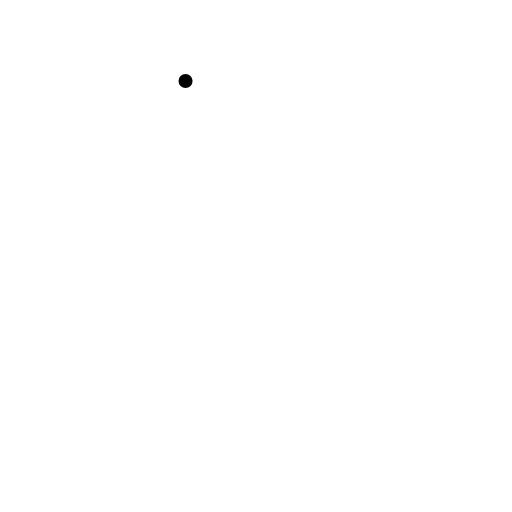
t = 0.00 s
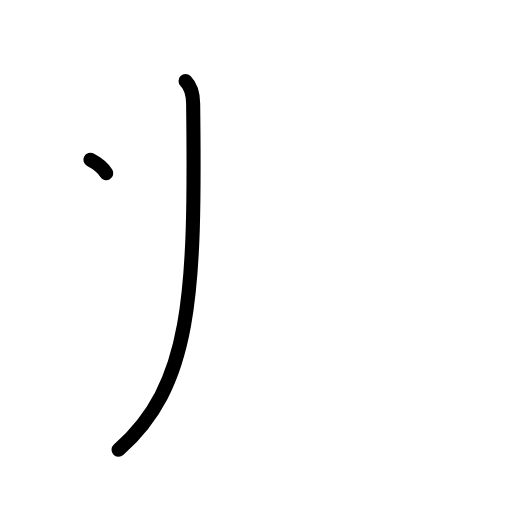
t = 1.25 s
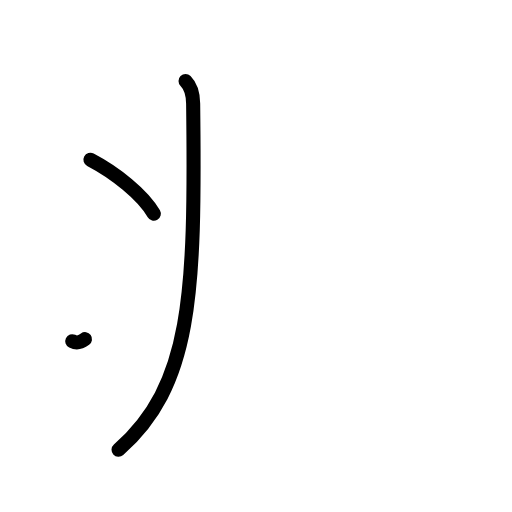
t = 2.38 s
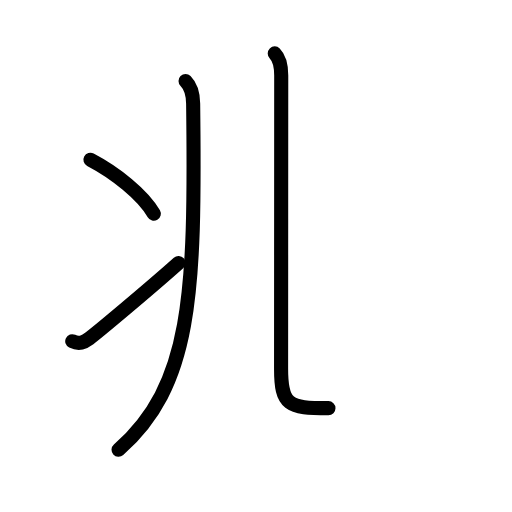
t = 3.63 s
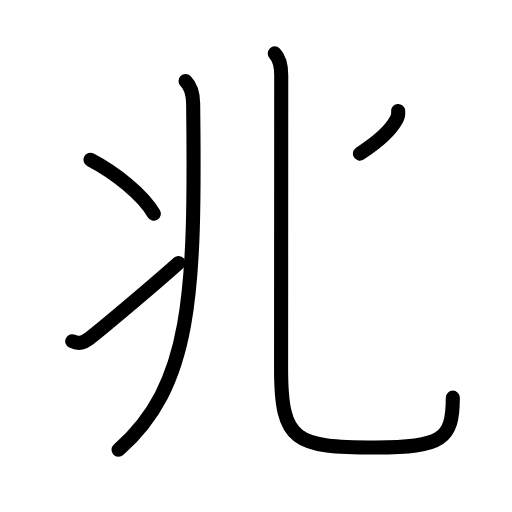
t = 4.75 s
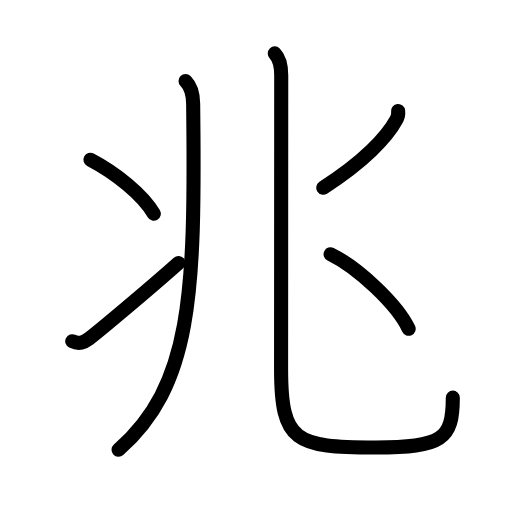
t = 6.00 s

The animated SVG that drew these frames (rendered in a browser with its animation timeline set to each time). Animation: 17 SMIL elements (animate=17); one cycle of 6.00 s.

<?xml version="1.0" encoding="UTF-8"?>
<!--
AniKanjiVG is licensed by CC-BY-SA Paul C. Sommerhoff (https://bitbucket.org/sommerhoff/anikanjivg).
AniKanjiVG uses KanjiVG which is licensed by CC-BY-SA Ulrich Apel (http://kanjivg.tagaini.net).
See also http://creativecommons.org/licenses/by-sa/3.0/
-->
<svg xmlns:kvg='http://kanjivg.tagaini.net' xmlns='http://www.w3.org/2000/svg' width='109' height='109' viewBox='0 0 109 109' style='fill:none;stroke:#000000;stroke-width:3;stroke-linecap:round;stroke-linejoin:round;' id="kvg:kanji_05146"><g id="kvg:05146" kvg:element="兆"><g id="kvg:05146-g1" kvg:element="儿" kvg:part="1" kvg:original="八" kvg:position="left" kvg:radical="tradit"><g id="kvg:05146-g2" kvg:element="丿"><path id="kvg:05146-s1" kvg:type="㇒" d="M39.5,17.25c1.12,1.12,1.6,3,1.62,4.81c0.5,41.19-0.38,59.94-15.88,73.69"><animate attributeName="d" begin="0.0s" dur="0.5s" from="M39.5,17.25C39.5,17.25,39.5,17.25,39.5,17.25" to="M39.5,17.25c1.12,1.12,1.6,3,1.62,4.81" />
<animate attributeName="d" begin="0.5s" dur="0.5s" from="M39.5,17.25c1.12,1.12,1.6,3,1.62,4.81c0,0,0,0,0,0,0" to="M39.5,17.25c1.12,1.12,1.6,3,1.62,4.81c0.5,41.19-0.38,59.94-15.88,73.69" />
</path>
</g>
<g id="kvg:05146-g3" kvg:element="冫" kvg:radical="nelson"><g id="kvg:05146-g4" kvg:position="top"><path id="kvg:05146-s2" kvg:type="㇔" d="M19.25,34c5.25,2.75,11.12,7.38,13.5,11.5"><animate attributeName="d" begin="1.0s" dur="1.0s" from="M19.25,34C19.25,34,19.25,34,19.25,34" to="M19.25,34c5.25,2.75,11.12,7.38,13.5,11.5" />
<animate attributeName="d" begin="0s" dur="1.0s" from="M-100,-100" to="M-100,-100" />
</path>
</g>
<g id="kvg:05146-g5" kvg:position="bottom"><path id="kvg:05146-s3" kvg:type="㇀" d="M15.38,72.64c1.49,0.72,2.49,0.24,3.62-0.58C20.56,70.92,31.84,61.49,38,56"><animate attributeName="d" begin="2.0s" dur="0.5s" from="M15.38,72.64C15.38,72.64,15.38,72.64,15.38,72.64" to="M15.38,72.64c1.49,0.72,2.49,0.24,3.62-0.58" />
<animate attributeName="d" begin="2.5s" dur="0.5s" from="M15.38,72.64c1.49,0.72,2.49,0.24,3.62-0.58c0,0,0,0,0,0,0" to="M15.38,72.64c1.49,0.72,2.49,0.24,3.62-0.58C20.56,70.92,31.84,61.49,38,56" />
<animate attributeName="d" begin="0s" dur="2.0s" from="M-100,-100" to="M-100,-100" />
</path>
</g>
</g>
</g>
<g id="kvg:05146-g6" kvg:position="right"><g id="kvg:05146-g7" kvg:element="儿" kvg:part="2" kvg:original="八" kvg:radical="tradit"><path id="kvg:05146-s4" kvg:type="㇟" d="M58.49,11.37c1.2,1.2,1.38,2.84,1.38,4.68c0,9.95-0.03,56.89-0.03,62.45c0,15.62,3.04,16.78,20.17,16.78c14.12,0,16.39-1.78,16.39-10.62"><animate attributeName="d" begin="3.0s" dur="0.25s" from="M58.49,11.37C58.49,11.37,58.49,11.37,58.49,11.37" to="M58.49,11.37c1.2,1.2,1.38,2.84,1.38,4.68" />
<animate attributeName="d" begin="3.25s" dur="0.25s" from="M58.49,11.37c1.2,1.2,1.38,2.84,1.38,4.68c0,0,0,0,0,0,0" to="M58.49,11.37c1.2,1.2,1.38,2.84,1.38,4.68c0,9.95-0.03,56.89-0.03,62.45" />
<animate attributeName="d" begin="3.5s" dur="0.25s" from="M58.49,11.37c1.2,1.2,1.38,2.84,1.38,4.68c0,9.95-0.03,56.89-0.03,62.45c0,0,0,0,0,0,0" to="M58.49,11.37c1.2,1.2,1.38,2.84,1.38,4.68c0,9.95-0.03,56.89-0.03,62.45c0,15.62,3.04,16.78,20.17,16.78" />
<animate attributeName="d" begin="3.75s" dur="0.25s" from="M58.49,11.37c1.2,1.2,1.38,2.84,1.38,4.68c0,9.95-0.03,56.89-0.03,62.45c0,15.62,3.04,16.78,20.17,16.78c0,0,0,0,0,0,0" to="M58.49,11.37c1.2,1.2,1.38,2.84,1.38,4.68c0,9.95-0.03,56.89-0.03,62.45c0,15.62,3.04,16.78,20.17,16.78c14.12,0,16.39-1.78,16.39-10.62" />
<animate attributeName="d" begin="0s" dur="3.0s" from="M-100,-100" to="M-100,-100" />
</path>
</g>
<path id="kvg:05146-s5" kvg:type="㇒" d="M84.76,23.64c0.04,0.38-0.06,1.28-0.34,1.79c-2.05,3.81-7.05,9.06-15.61,14.53"><animate attributeName="d" begin="4.0s" dur="0.5s" from="M84.76,23.64C84.76,23.64,84.76,23.64,84.76,23.64" to="M84.76,23.64c0.04,0.38-0.06,1.28-0.34,1.79" />
<animate attributeName="d" begin="4.5s" dur="0.5s" from="M84.76,23.64c0.04,0.38-0.06,1.28-0.34,1.79c0,0,0,0,0,0,0" to="M84.76,23.64c0.04,0.38-0.06,1.28-0.34,1.79c-2.05,3.81-7.05,9.06-15.61,14.53" />
<animate attributeName="d" begin="0s" dur="4.0s" from="M-100,-100" to="M-100,-100" />
</path>
<path id="kvg:05146-s6" kvg:type="㇔" d="M70.38,54.12C76.24,56.97,84.62,64.88,87,70"><animate attributeName="d" begin="5.0s" dur="1.0s" from="M70.38,54.12C70.38,54.12,70.38,54.12,70.38,54.12" to="M70.38,54.12C76.24,56.97,84.62,64.88,87,70" />
<animate attributeName="d" begin="0s" dur="5.0s" from="M-100,-100" to="M-100,-100" />
</path>
</g>
</g>
</svg>
